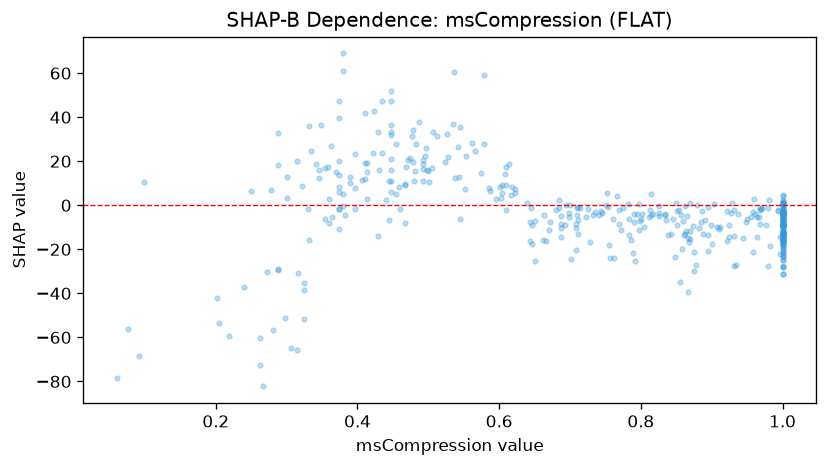

The data file committed next to this chart (first rows):
feature_value, shap_value
0.448, 51.83
0.921, -2.656
0.948, -7.599
0.363, 27.07
0.322, 8.567
1.0, -3.65
1.0, -13.76
1.0, -13.4
0.647, -17.49
1.0, -12.2
1.0, -14.09
1.0, -8.835
1.0, -7.322
0.281, -56.52
0.341, 18.87
0.497, 25.92
0.873, -9.352
0.495, 22.35
0.278, 6.974
1.0, -18.56
1.0, -13
0.507, 33.37
0.782, 0.3644
0.349, 36.29
0.931, -27.49
0.651, -25.52
1.0, -17.82
0.762, -23.93
0.712, -0.5877
0.288, -28.91
0.527, 32.53
1.0, -15.94
1.0, -24.7
0.374, 39.52
0.435, 47.2
0.614, 18.85
0.875, -21.22
0.687, -14.3
0.595, 2.733
1.0, -14.21
0.414, 19.26
1.0, -15.84
0.701, -24.55
1.0, -31.06
0.935, -27.09
0.25, 6.615
0.609, 17.54
0.38, 68.94
0.878, -27.16
0.38, 60.77
1.0, -31.17
1.0, -27.87
0.866, -39.34
1.0, -23.53
0.856, -35.07
0.314, 19.94
1.0, -28.03
0.288, 32.6
0.875, -29.85
0.585, 7.686
... 377 more rows
